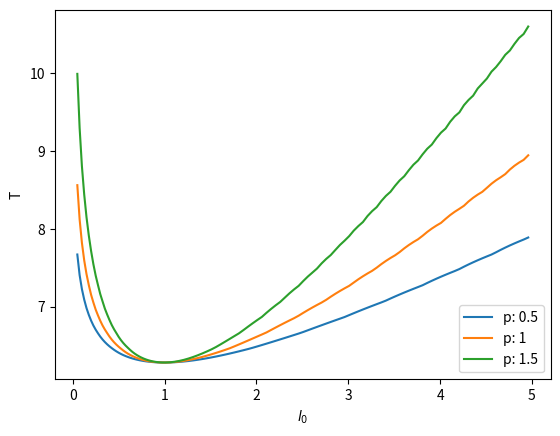

Recreate this plot in Python.
from scipy.integrate import solve_ivp
import numpy as np
import matplotlib.pyplot as plt


p = 2

l_0 = 3

init_0 = [1, l_0]

def gen_0(t, state):
	dydt = np.zeros_like(state)

	dydt[0] = p*state[0] * (1-state[1])
	dydt[1] = state[1]/p * (state[0]-1)

	return dydt

def plot_pand(res):
	plt.plot(res.t, res.y[0], color='grey', label='z')
	plt.plot(res.t, res.y[1], color='orange', label='l')
	plt.xlabel('t')
	plt.ylabel('populacija')
	plt.legend()
	plt.show()

T = 20

t_evaluate = np.linspace(0, T, 100)

def find_t_0(res):
	t_0 = 0
	trig = 0
	for i in range(1, len(res.t)):
		if trig == 0 and res.y[0][i] > 1:
			trig = 1
		if trig == 1 and res.y[0][i] < 1:
			t_0 = res.t[i-1] + (res.t[i]-res.t[i-1]) * abs(res.y[0][i-1]-1) / abs(res.y[0][i-1]-res.y[0][i])
			break
	if t_0 == 0:
		return 10**2
	return t_0

def find_t_1(res):
	t_0 = 0
	trig = 0
	for i in range(1, len(res.t)):
		if trig == 0 and res.y[0][i] < 1:
			trig = 1
		if trig == 1 and res.y[0][i] > 1:
			t_0 = res.t[i-1] + (res.t[i]-res.t[i-1]) * abs(res.y[0][i-1]-1) / abs(res.y[0][i-1]-res.y[0][i])
			break
	if t_0 == 0:
		return 10**2
	return t_0

for p in [0.5, 1, 1.5]:
	t_0_s = []
	T_0_s = [1.01+i/20 for i in range(80)]
	for l_0 in T_0_s:
		res = solve_ivp(gen_0, (0, T), (1, l_0), t_eval=t_evaluate, method='DOP853',rtol=1e-12,atol=1e-12)
		t_0_s.append(find_t_0(res))

	#preglej kaj se dogaja z obhodnim časom
	# [redacted]
	t_1_s = []
	T_1_s = [1-2*i/80 for i in range(1, 39)]
	for l_0 in T_1_s:
		res = solve_ivp(gen_0, (0, T), (1, l_0), t_eval=t_evaluate, method='DOP853',rtol=1e-12,atol=1e-12)
		t_1_s.append(find_t_1(res))
	T_1_s.reverse()
	t_1_s.reverse()
	plt.plot(T_1_s + T_0_s, t_1_s + t_0_s, label='p: '+str(p))
plt.ylabel('T')
plt.xlabel(r'$l_0$')
plt.legend()
plt.show()


